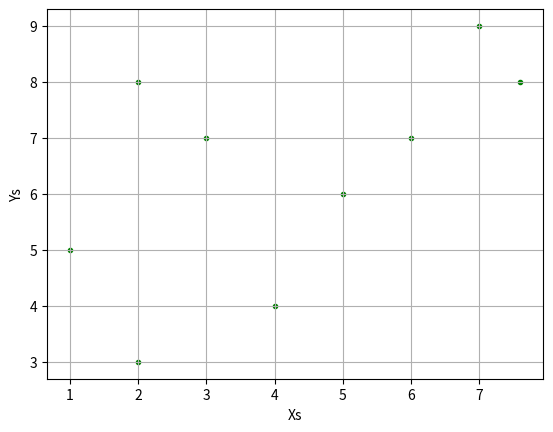

Python code for this plot:
# import matplotlib
import matplotlib.pyplot as plt
x=[ 2,4,1,5,3,2,7,6,7.6]
y=[3,4,5,6,7,8,9,7,8]

# plt.plot(x)
# plt.show()

# plt.plot(x,y)
# plt.show()

# plt.scatter(x,y)
# plt.show()

plt.scatter(x,y ,c="green", marker=".")
plt.xlabel("Xs")
plt.ylabel("Ys")
# plt.legend("points")
plt.grid()
plt.show()


# import matplotlib
# x=[ 2,4,1,5,3,2,7,6,7.6]
# y=[3,4,5,6,7,8,9,7,]
# len(x)
# 9
# len(y)
# 8
# import matplotlib.pyplot
# Backend TkAgg is interactive backend. Turning interactive mode on.
# matplotlib.pyplot.plot(x)
# [<matplotlib.lines.Line2D object at 0x0000026EB772B340>]
# import matplotlib.pyplot as plt
# plt.show()

